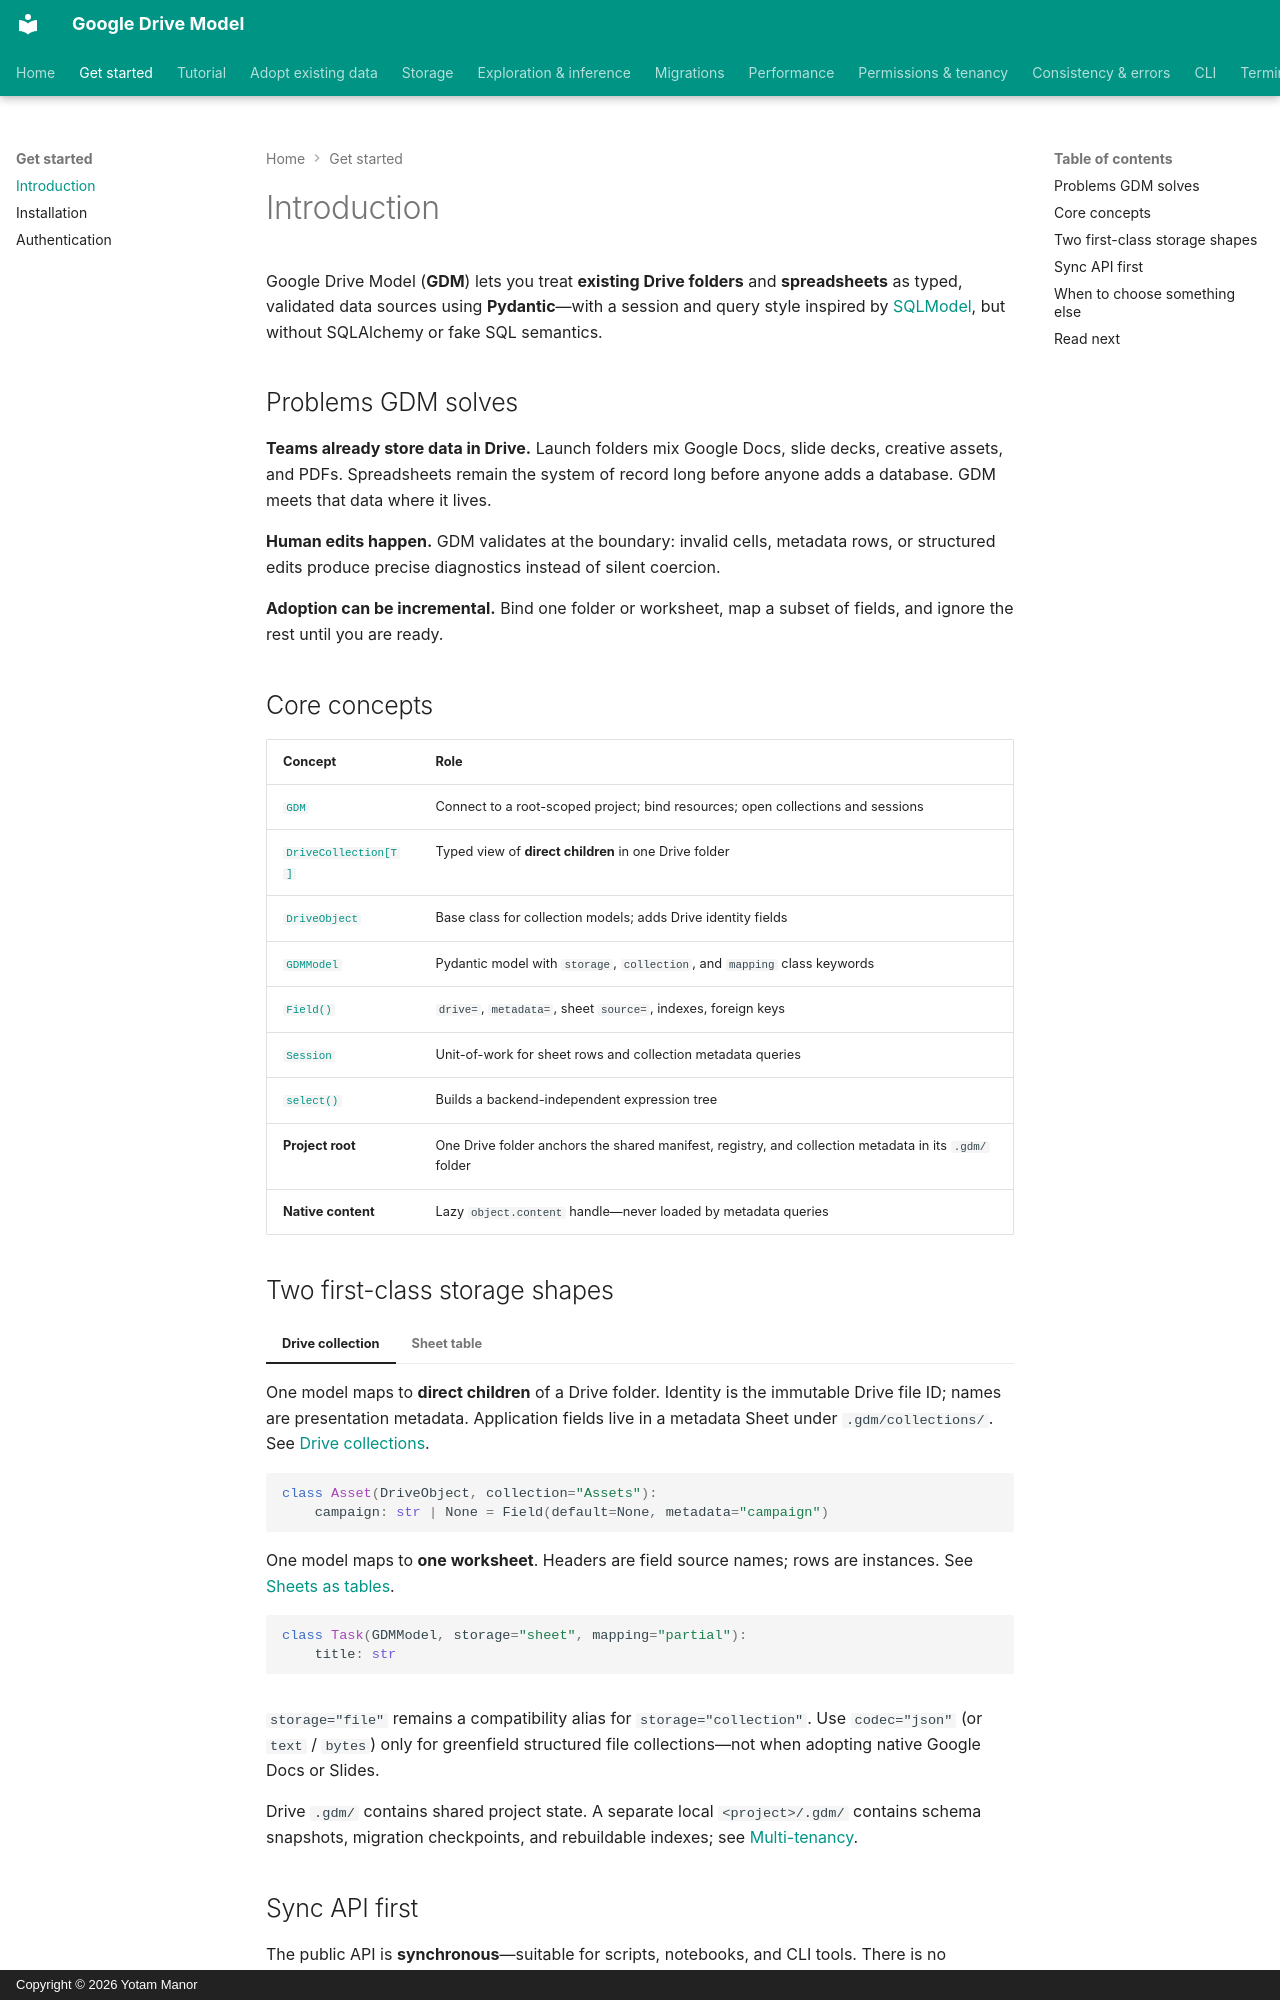

repository: yotammanor/gdm · page: introduction/index.html · generator: mkdocs · copyright: Copyright © 2026 Yotam Manor

# Introduction

Google Drive Model (**GDM**) lets you treat **existing Drive folders** and **spreadsheets** as typed,
validated data sources using **Pydantic**—with a session and query style inspired by
[SQLModel](https://sqlmodel.tiangolo.com/), but without SQLAlchemy or fake SQL semantics.

## Problems GDM solves

**Teams already store data in Drive.** Launch folders mix Google Docs, slide decks, creative assets, and PDFs. Spreadsheets remain the system of record long before anyone adds a database. GDM meets that data where it lives.

**Human edits happen.** GDM validates at the boundary: invalid cells, metadata rows, or structured edits produce precise diagnostics instead of silent coercion.

**Adoption can be incremental.** Bind one folder or worksheet, map a subset of fields, and ignore the rest until you are ready.

## Core concepts

| Concept | Role |
| --- | --- |
| [`GDM`](api/index.md#quick-reference) | Connect to a root-scoped project; bind resources; open collections and sessions |
| [`DriveCollection[T]`](api/index.md#quick-reference) | Typed view of **direct children** in one Drive folder |
| [`DriveObject`](api/index.md#quick-reference) | Base class for collection models; adds Drive identity fields |
| [`GDMModel`](api/index.md#quick-reference) | Pydantic model with `storage`, `collection`, and `mapping` class keywords |
| [`Field()`](api/index.md#quick-reference) | `drive=`, `metadata=`, sheet `source=`, indexes, foreign keys |
| [`Session`](api/index.md#quick-reference) | Unit-of-work for sheet rows and collection metadata queries |
| [`select()`](api/index.md#quick-reference) | Builds a backend-independent expression tree |
| **Project root** | One Drive folder anchors the shared manifest, registry, and collection metadata in its `.gdm/` folder |
| **Native content** | Lazy `object.content` handle—never loaded by metadata queries |
